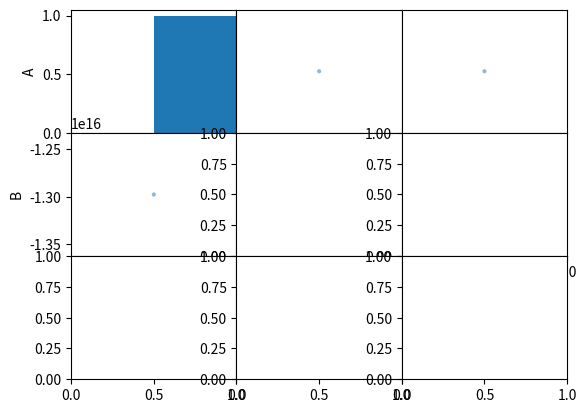

This figure's Python source: (Note: this script raises an exception after producing the figure.)
import pandas as pd
import matplotlib
matplotlib.use('Agg')
import matplotlib.pyplot as plt

# Create a single-row DataFrame with specific numeric values
df = pd.DataFrame({
    'A': [0.0],
    'B': [-1.297501e+16],
    'C': [-1.297501e+16]
})

# This should crash with ValueError
pd.plotting.scatter_matrix(df)